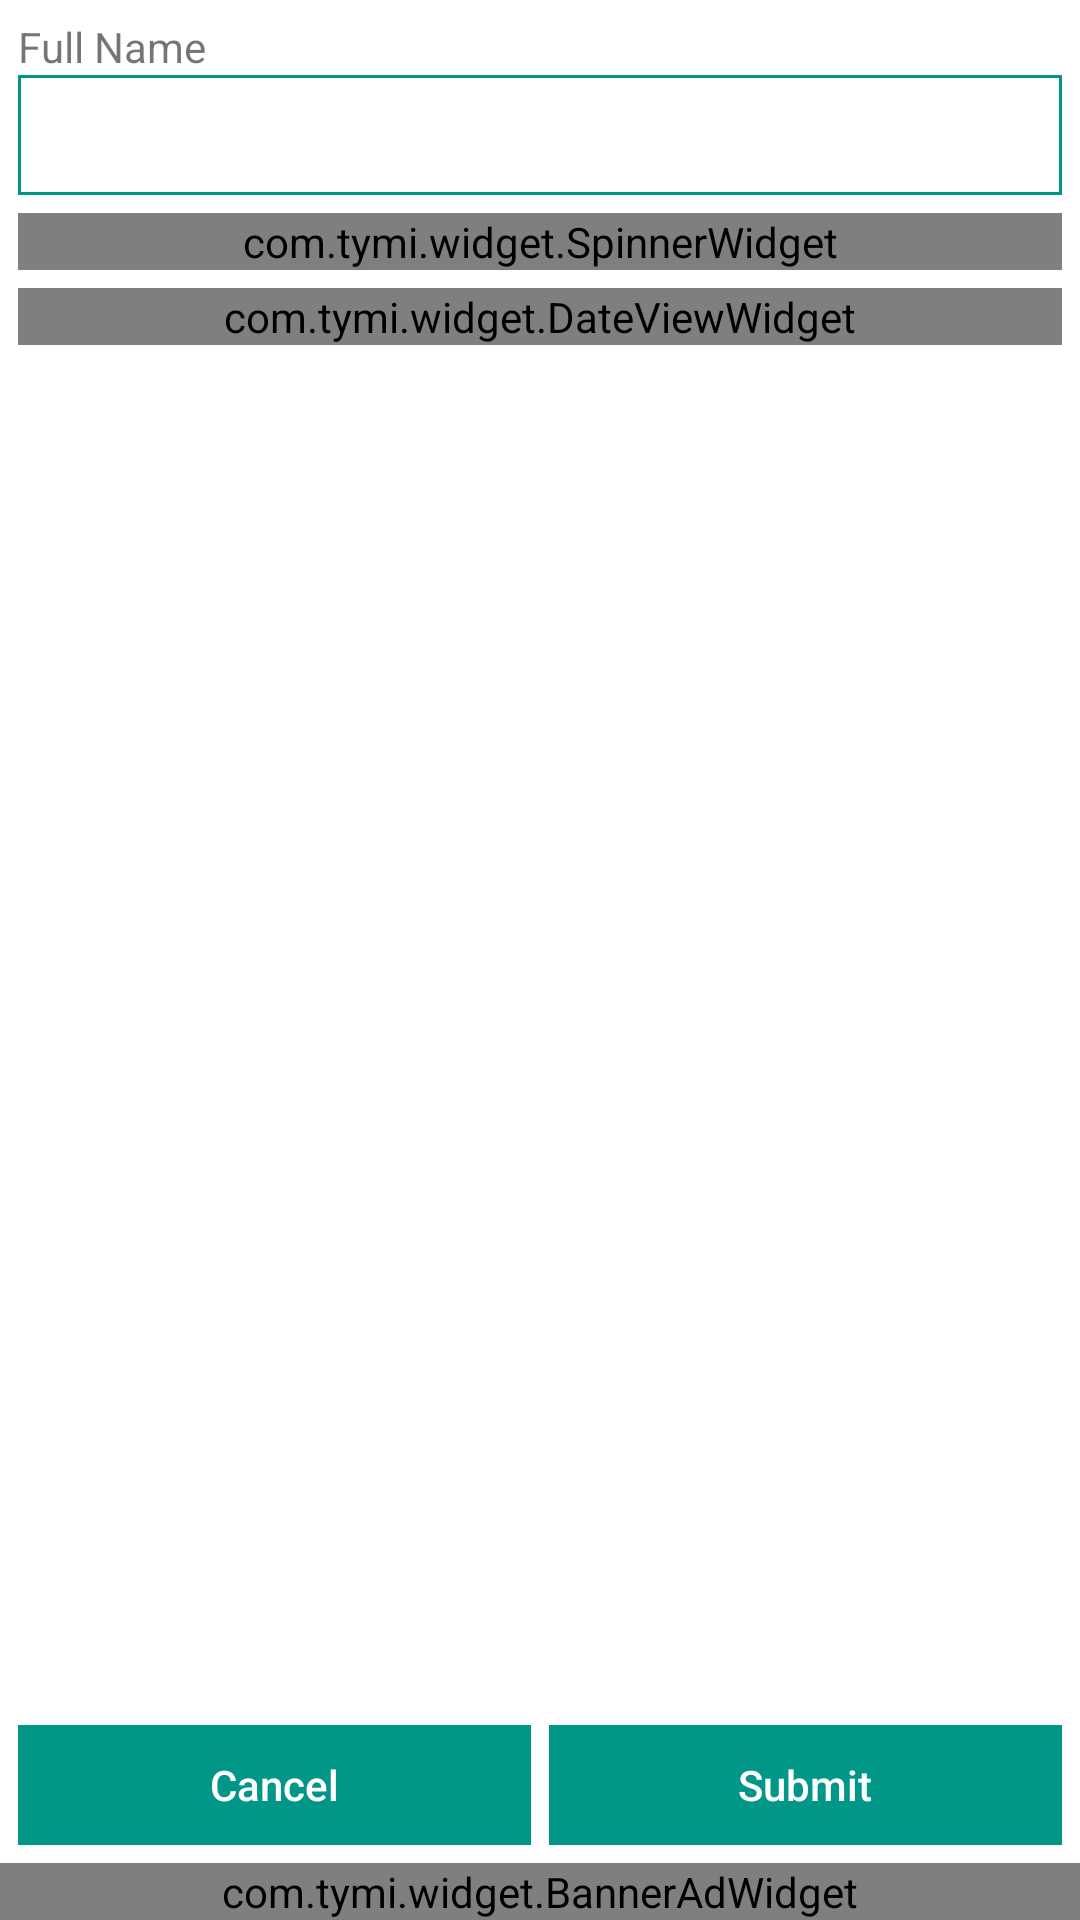

Produce the Android XML layout that renders to this screen, including the resource entries it uses.
<!-- AndroidManifest.xml: application theme AppTheme -->
<!-- res/layout/fragment_add_profile.xml -->
<?xml version="1.0" encoding="utf-8"?>
<LinearLayout xmlns:android="http://schemas.android.com/apk/res/android"
    xmlns:app="http://schemas.android.com/apk/res-auto"
    style="@style/Match"
    android:orientation="vertical">

    <ScrollView
        android:layout_width="match_parent"
        android:layout_height="0dp"
        android:layout_weight="1"
        android:fillViewport="true"
        android:overScrollMode="never">

        <LinearLayout
            style="@style/MatchWidth"
            android:divider="@drawable/divider_vertical"
            android:orientation="vertical"
            android:padding="@dimen/margin"
            android:showDividers="middle">

            <LinearLayout
                style="@style/MatchWidth"
                android:orientation="vertical">

                <TextView
                    style="@style/Wrap"
                    android:text="@string/full_name" />

                <EditText
                    android:id="@+id/et_full_name"
                    style="@style/MatchWidth"
                    android:hint="@null"
                    android:imeOptions="actionNext"
                    android:inputType="textPersonName" />
            </LinearLayout>

            <com.tymi.widget.SpinnerWidget
                android:id="@+id/role"
                style="@style/MatchWidth"
                app:SpinnerWidget_key="@string/role" />

            <com.tymi.widget.DateViewWidget
                android:id="@+id/et_dob"
                style="@style/MatchWidth"
                app:DateViewWidget_key="@string/dob"
                app:DateViewWidget_max_today="true" />
        </LinearLayout>

    </ScrollView>

    <LinearLayout
        style="@style/MatchWidth"
        android:divider="@drawable/divider_horizontal"
        android:orientation="horizontal"
        android:padding="@dimen/margin"
        android:showDividers="middle">

        <Button
            android:id="@+id/btn_cancel"
            style="@style/MatchWidth"
            android:layout_width="0dp"
            android:layout_weight="1"
            android:text="@string/cancel" />

        <Button
            android:id="@+id/btn_submit"
            style="@style/MatchWidth"
            android:layout_width="0dp"
            android:layout_weight="1"
            android:text="@string/submit" />
    </LinearLayout>

    <com.tymi.widget.BannerAdWidget style="@style/MatchWidth" />
</LinearLayout>
<!-- resources referenced by this layout -->
<resources>
  <dimen name="margin">6dp</dimen>
  <!-- drawable divider_horizontal (drawable) -->
  <?xml version="1.0" encoding="utf-8"?>
  <shape xmlns:android="http://schemas.android.com/apk/res/android">
      <solid android:color="@android:color/transparent" />
      <size
          android:width="@dimen/divider_margin"
          android:height="@dimen/divider_margin" />
  </shape>
  <!-- drawable divider_vertical (drawable) -->
  <?xml version="1.0" encoding="utf-8"?>
  <shape xmlns:android="http://schemas.android.com/apk/res/android">
      <solid android:color="@android:color/transparent" />
      <size
          android:width="-2dp"
          android:height="@dimen/divider_margin" />
  </shape>
  <string name="cancel">Cancel</string>
  <string name="dob">Date of Birth</string>
  <string name="full_name">Full Name</string>
  <string name="role">Role</string>
  <string name="submit">Submit</string>
  <style name="Match">
          <item name="android:layout_width">match_parent</item>
          <item name="android:layout_height">match_parent</item>
      </style>
  <style name="MatchWidth" parent="Wrap">
          <item name="android:layout_width">match_parent</item>
      </style>
  <style name="Wrap">
          <item name="android:layout_width">wrap_content</item>
          <item name="android:layout_height">wrap_content</item>
      </style>
  <dimen name="divider_margin">6dp</dimen>
  <color name="colorPrimary">#009688</color>
  <color name="colorPrimaryDark">#00796B</color>
  <color name="colorAccent">@color/colorPrimary</color>
  <color name="textPrimary">#212121</color>
  <color name="textSecondary">#757575</color>
  <style name="Spinner.DropDownItem" parent="@style/Widget.AppCompat.DropDownItem.Spinner">
          <item name="android:textColor">@color/textPrimary</item>
          <item name="android:gravity">center_vertical|left</item>
          <item name="android:paddingLeft">0dp</item>
          <item name="android:paddingRight">0dp</item>
      </style>
  <style name="Spinner.DropDownListView" parent="@style/Widget.AppCompat.ListView.DropDown">
          <item name="android:divider">@color/colorPrimary</item>
          <item name="android:dividerHeight">@dimen/et_stroke</item>
          <item name="android:padding">0dp</item>
      </style>
  <color name="colorActivated">@color/colorPrimary</color>
  <color name="colorHighlight">#B2DFDB</color>
  <dimen name="btn_min_ht">40dp</dimen>
  <dimen name="et_min_ht">40dp</dimen>
  <!-- drawable bg_spinner_normal (drawable) -->
  <?xml version="1.0" encoding="utf-8"?>
  <shape xmlns:android="http://schemas.android.com/apk/res/android"
      android:shape="rectangle">
      <stroke
          android:width="@dimen/et_stroke"
          android:color="@color/et_stroke" />
      <solid android:color="@color/et_fill" />
  </shape>
  <dimen name="et_stroke">1dp</dimen>
  <style name="BaseDialogTheme" parent="Theme.AppCompat.Light.Dialog.Alert">
          <item name="android:windowBackground">@android:color/transparent</item>
      </style>
  <style name="DialogButton" parent="Button">
          <item name="android:background">@android:color/transparent</item>
          <item name="android:layout_width">wrap_content</item>
          <item name="android:layout_height">wrap_content</item>
          <item name="android:textColor">@color/colorPrimary</item>
      </style>
  <!-- drawable bg_spinner_disable (drawable) -->
  <?xml version="1.0" encoding="utf-8"?>
  <shape xmlns:android="http://schemas.android.com/apk/res/android"
      android:shape="rectangle">
      <stroke
          android:width="@dimen/et_stroke"
          android:color="@color/et_stroke" />
      <solid android:color="@color/et_fill_disable" />
  </shape>
  <color name="et_stroke">@color/colorPrimary</color>
  <color name="et_fill">@android:color/white</color>
  <dimen name="et_error_stroke">3dp</dimen>
  <color name="et_fill_disable">#EEEEEE</color>
  <dimen name="et_padding">6dp</dimen>
</resources>
